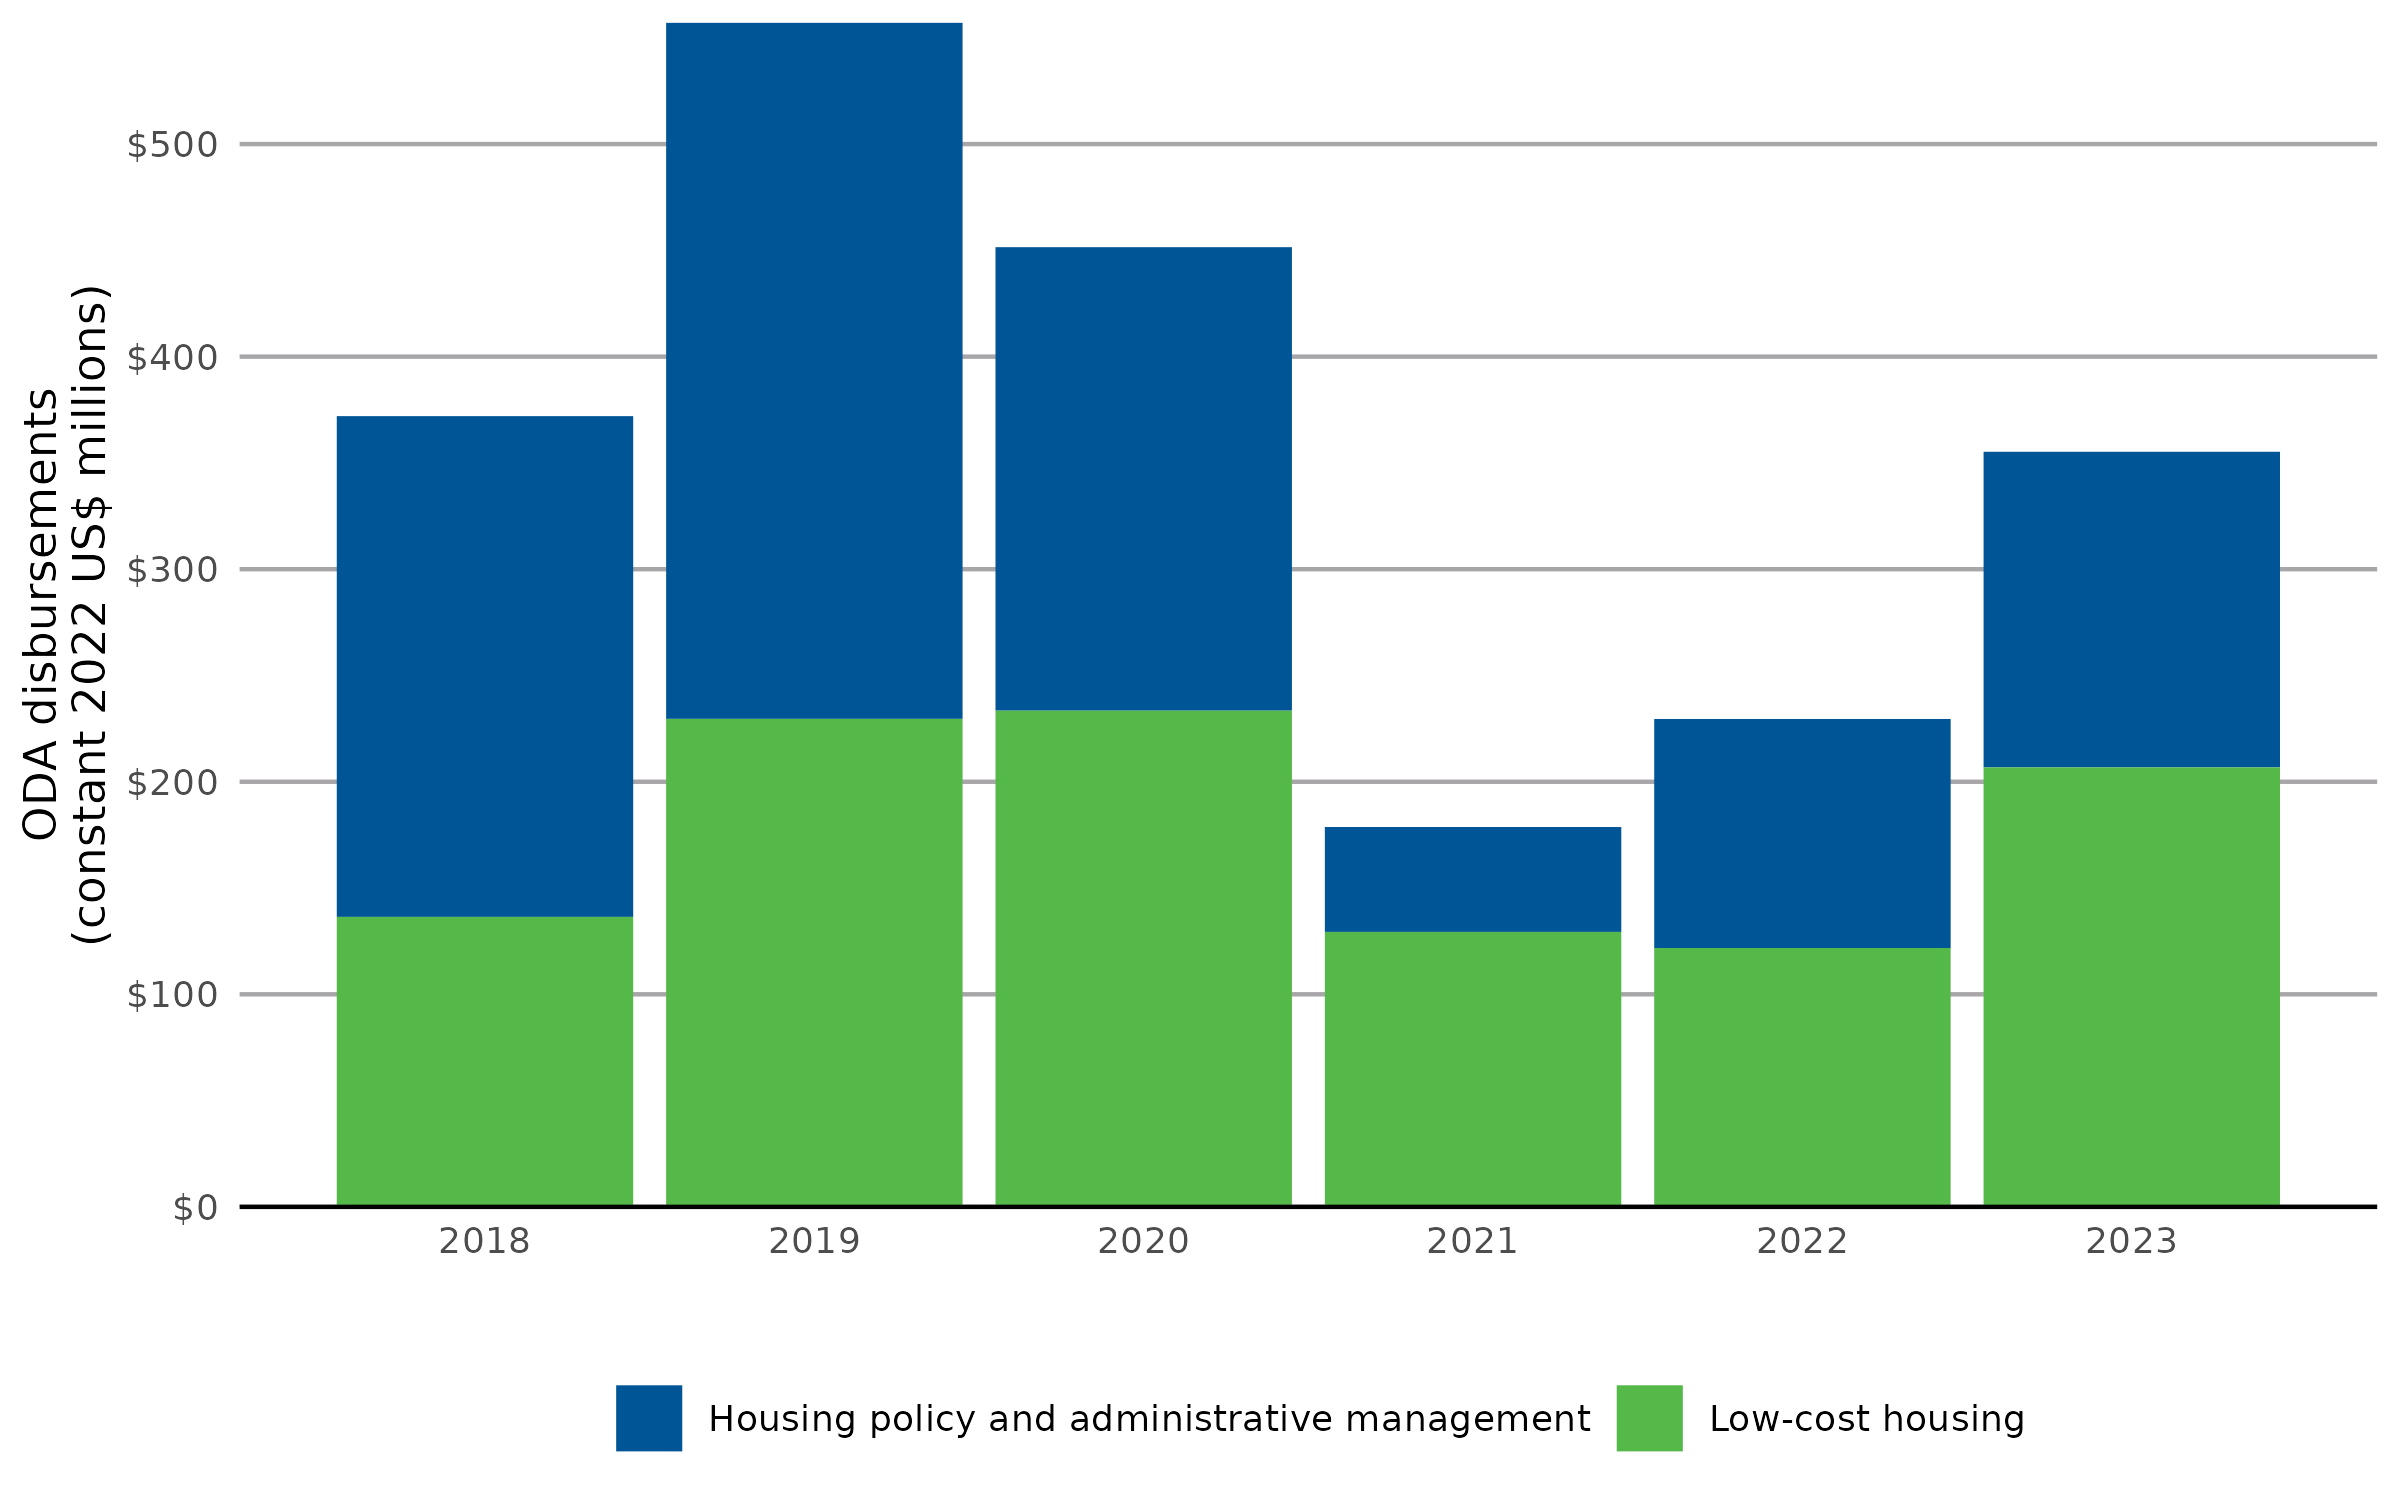

The table this chart was drawn from, first rows:
year, Housing policy and administrative manage…, Low-cost housing
2018, 235.6, 136.4
2019, 327.4, 229.6
2020, 218, 233.5
2021, 49.33, 129.4
2022, 107.7, 121.8
2023, 148.5, 206.8
